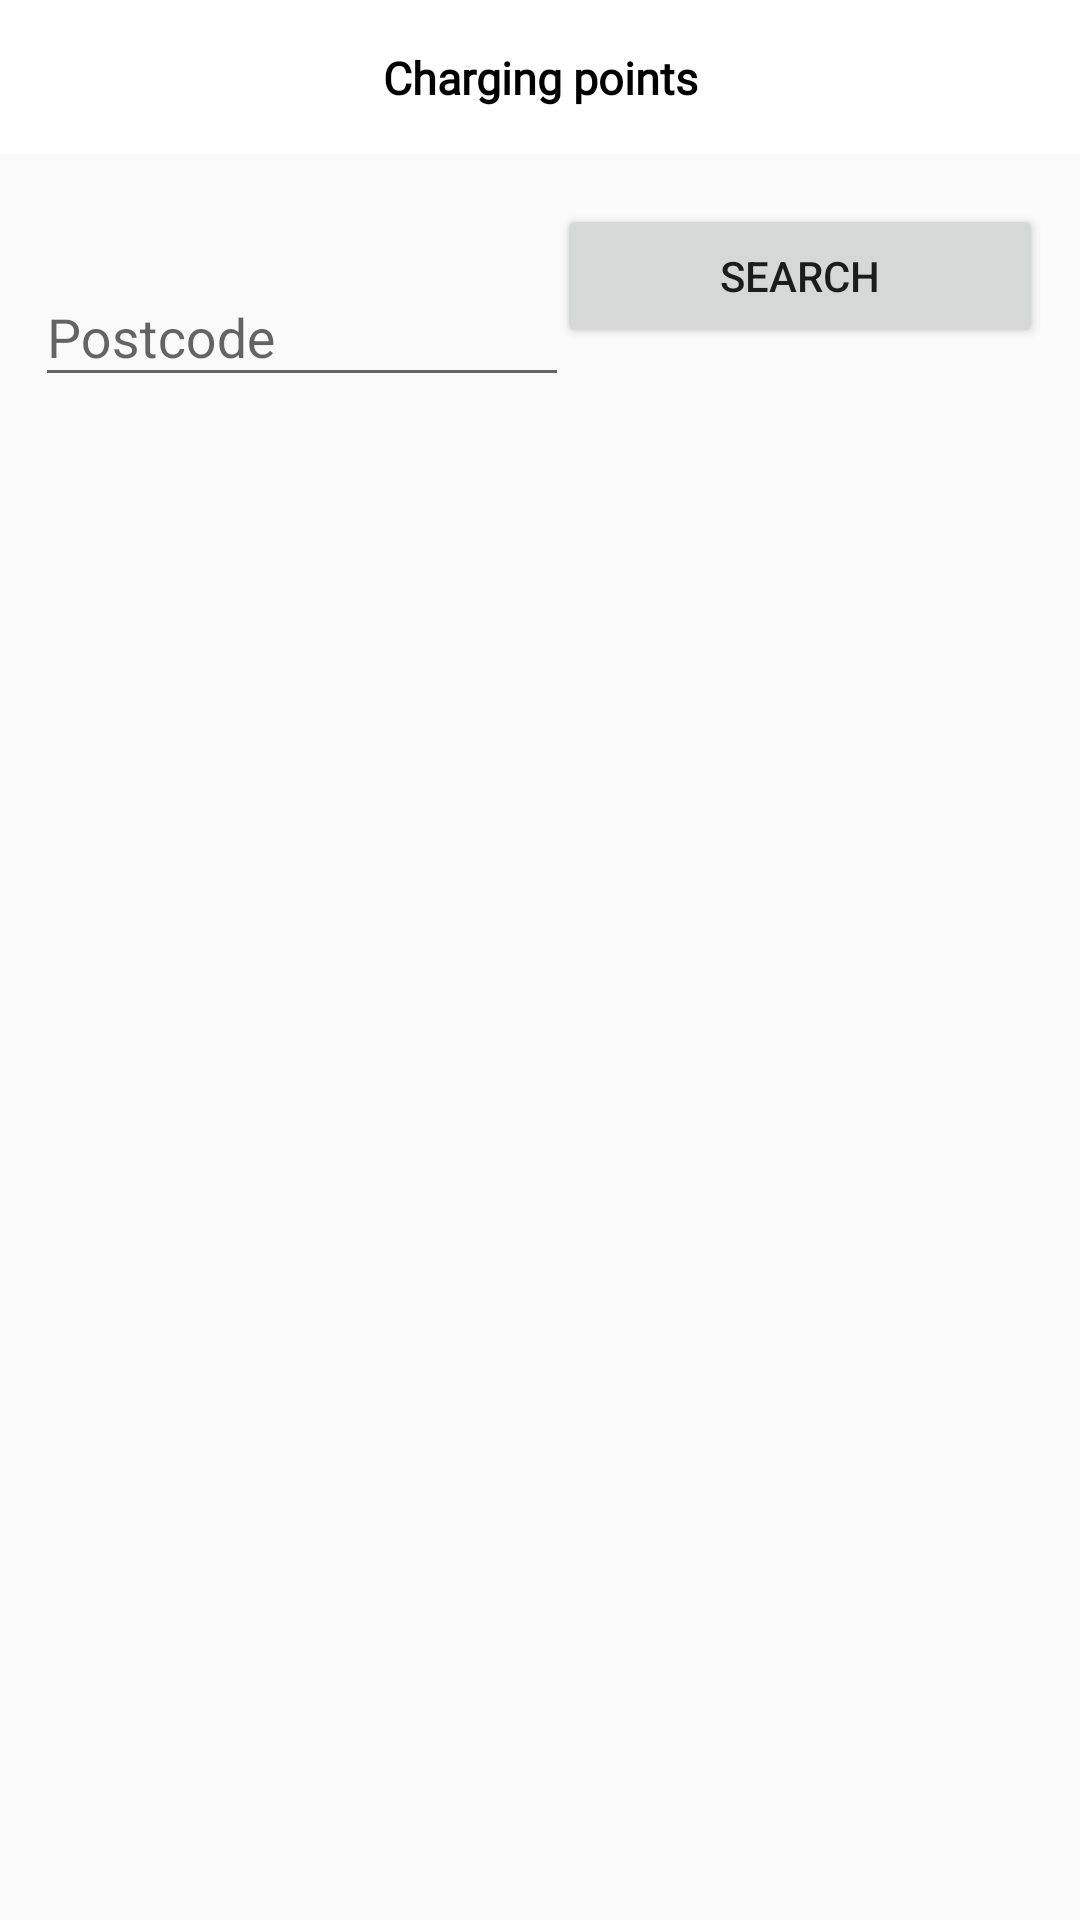

Write the Android layout XML for this screen, with the resource values it uses.
<!-- AndroidManifest.xml: activity theme NoActionBar -->
<!-- res/layout/activity_main.xml -->
<?xml version="1.0" encoding="utf-8"?>
<androidx.constraintlayout.widget.ConstraintLayout xmlns:android="http://schemas.android.com/apk/res/android"
    xmlns:app="http://schemas.android.com/apk/res-auto"
    xmlns:tools="http://schemas.android.com/tools"
    android:layout_width="match_parent"
    android:layout_height="match_parent"
    tools:context=".MainActivity">

    <androidx.constraintlayout.widget.ConstraintLayout
        android:id="@+id/toolbar"
        android:layout_width="match_parent"
        android:layout_height="0dp"
        android:background="@color/white"
        app:layout_constraintHeight_percent="0.08"
        tools:ignore="MissingConstraints"
        tools:layout_editor_absoluteX="0dp"
        tools:layout_editor_absoluteY="10dp">

        <TextView
            android:id="@+id/txttitle"
            android:layout_width="0dp"
            android:layout_height="wrap_content"
            android:background="@color/white"
            android:fontFamily="@font/montserrat_semibold"
            android:gravity="center"
            android:maxLength="35"
            android:maxLines="1"
            android:text="Charging points"
            android:textColor="@color/black"
            android:textSize="15dp"
            android:textStyle="bold"
            app:layout_constraintBottom_toBottomOf="parent"
            app:layout_constraintLeft_toLeftOf="parent"
            app:layout_constraintRight_toRightOf="parent"
            app:layout_constraintTop_toTopOf="parent"
            app:layout_constraintWidth_percent="0.85"></TextView>

    </androidx.constraintlayout.widget.ConstraintLayout>

    <ListView
        android:id="@+id/listview"
        android:layout_width="wrap_content"
        android:layout_height="575dp"
        android:layout_marginTop="164dp"
        app:layout_constraintHeight_percent="0.92"
        app:layout_constraintHorizontal_bias="1.0"
        app:layout_constraintLeft_toLeftOf="parent"
        app:layout_constraintRight_toRightOf="parent"
        app:layout_constraintStart_toStartOf="parent"
        app:layout_constraintTop_toTopOf="parent">

    </ListView>

    <com.google.android.material.textfield.TextInputLayout
        android:id="@+id/textInputLayout"
        android:layout_width="194dp"
        android:layout_height="55dp"
        android:layout_marginTop="80dp"
        app:layout_constraintEnd_toEndOf="parent"
        app:layout_constraintHorizontal_bias="0.071"
        app:layout_constraintStart_toStartOf="@+id/toolbar"
        app:layout_constraintTop_toTopOf="parent">

        <com.google.android.material.textfield.TextInputEditText
            android:id="@+id/input"
            android:layout_width="178dp"
            android:layout_height="wrap_content"
            android:hint="Postcode" />
    </com.google.android.material.textfield.TextInputLayout>

    <Button
        android:id="@+id/button"
        android:layout_width="162dp"
        android:layout_height="wrap_content"
        android:onClick="getdata"
        android:text="Search"
        app:layout_constraintBottom_toBottomOf="parent"
        app:layout_constraintEnd_toEndOf="parent"
        app:layout_constraintHorizontal_bias="0.937"
        app:layout_constraintStart_toStartOf="parent"
        app:layout_constraintTop_toTopOf="parent"
        app:layout_constraintVertical_bias="0.115" />
</androidx.constraintlayout.widget.ConstraintLayout>
<!-- resources referenced by this layout -->
<resources>
  <style name="NoActionBar" parent="Theme.AppCompat.Light.NoActionBar">
          <item name="windowActionBar">false</item>
          <item name="windowNoTitle">true</item>
          <item name="colorPrimary">@color/purple_700</item>
          <item name="colorPrimaryDark">@color/purple_700</item>
          <item name="colorAccent">@color/purple_700</item>
      </style>
  <!-- not gathered from this repository: default colours our renderer supplied (Android Studio template values) -->
  <color name="purple_700">#FF3700B3</color>
  <color name="black">#FF000000</color>
  <color name="white">#FFFFFFFF</color>
</resources>
